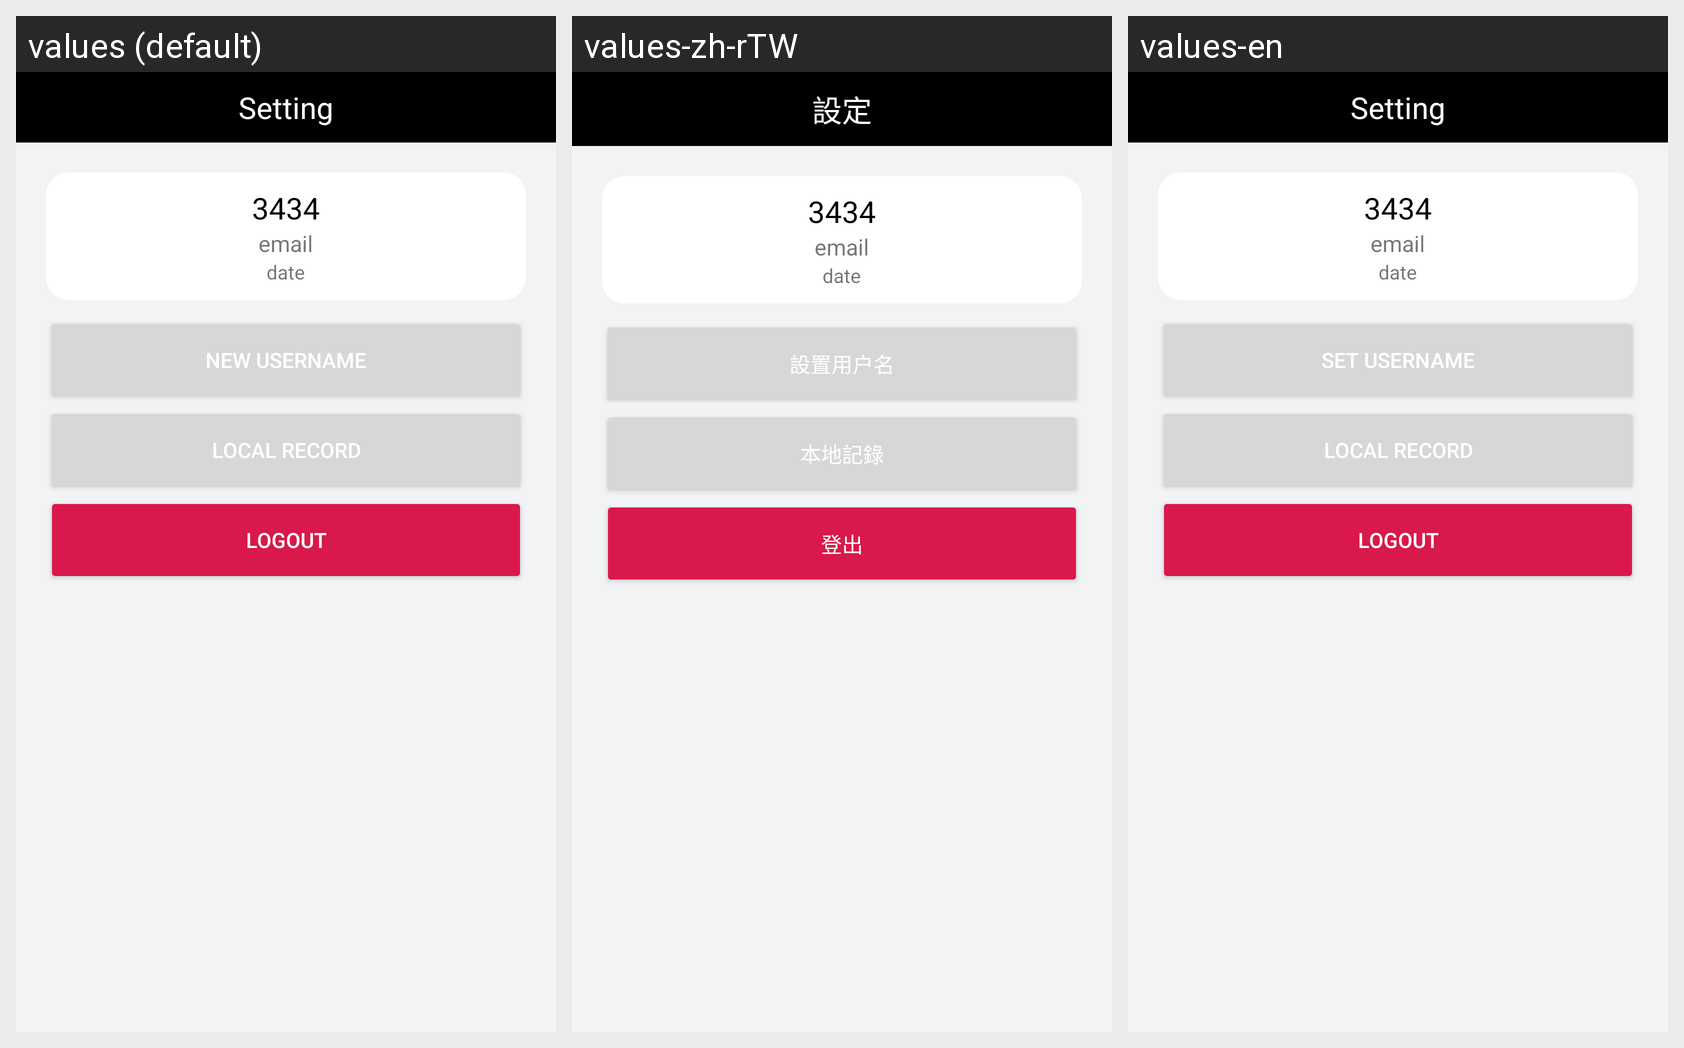

The Android screen above is rendered under several locales of the same app. Produce the string resources it draws, with the default and per-locale values.
Android screen res/layout/fragment_dashboard.xml rendered under 3 locales, left to right: values (default), values-zh-rTW, values-en. Device: Nexus 5 (rendered at 1080×1920; each locale shown at half size, 540×960, under a caption strip naming it); theme AppTheme.
Strings drawn on this screen, with the default value and each locale's value (text and hints the layout hard-codes, and strings that could not be matched under every locale, appear in the picture but are not listed):

setting
  values: Setting
  values-zh-rTW: 設定
  values-en: Setting

newusername
  values: New Username
  values-zh-rTW: 設置用户名
  values-en: Set Username

localrecord
  values: Local Record
  values-zh-rTW: 本地記錄
  values-en: Local Record

logout
  values: Logout
  values-zh-rTW: 登出
  values-en: Logout
